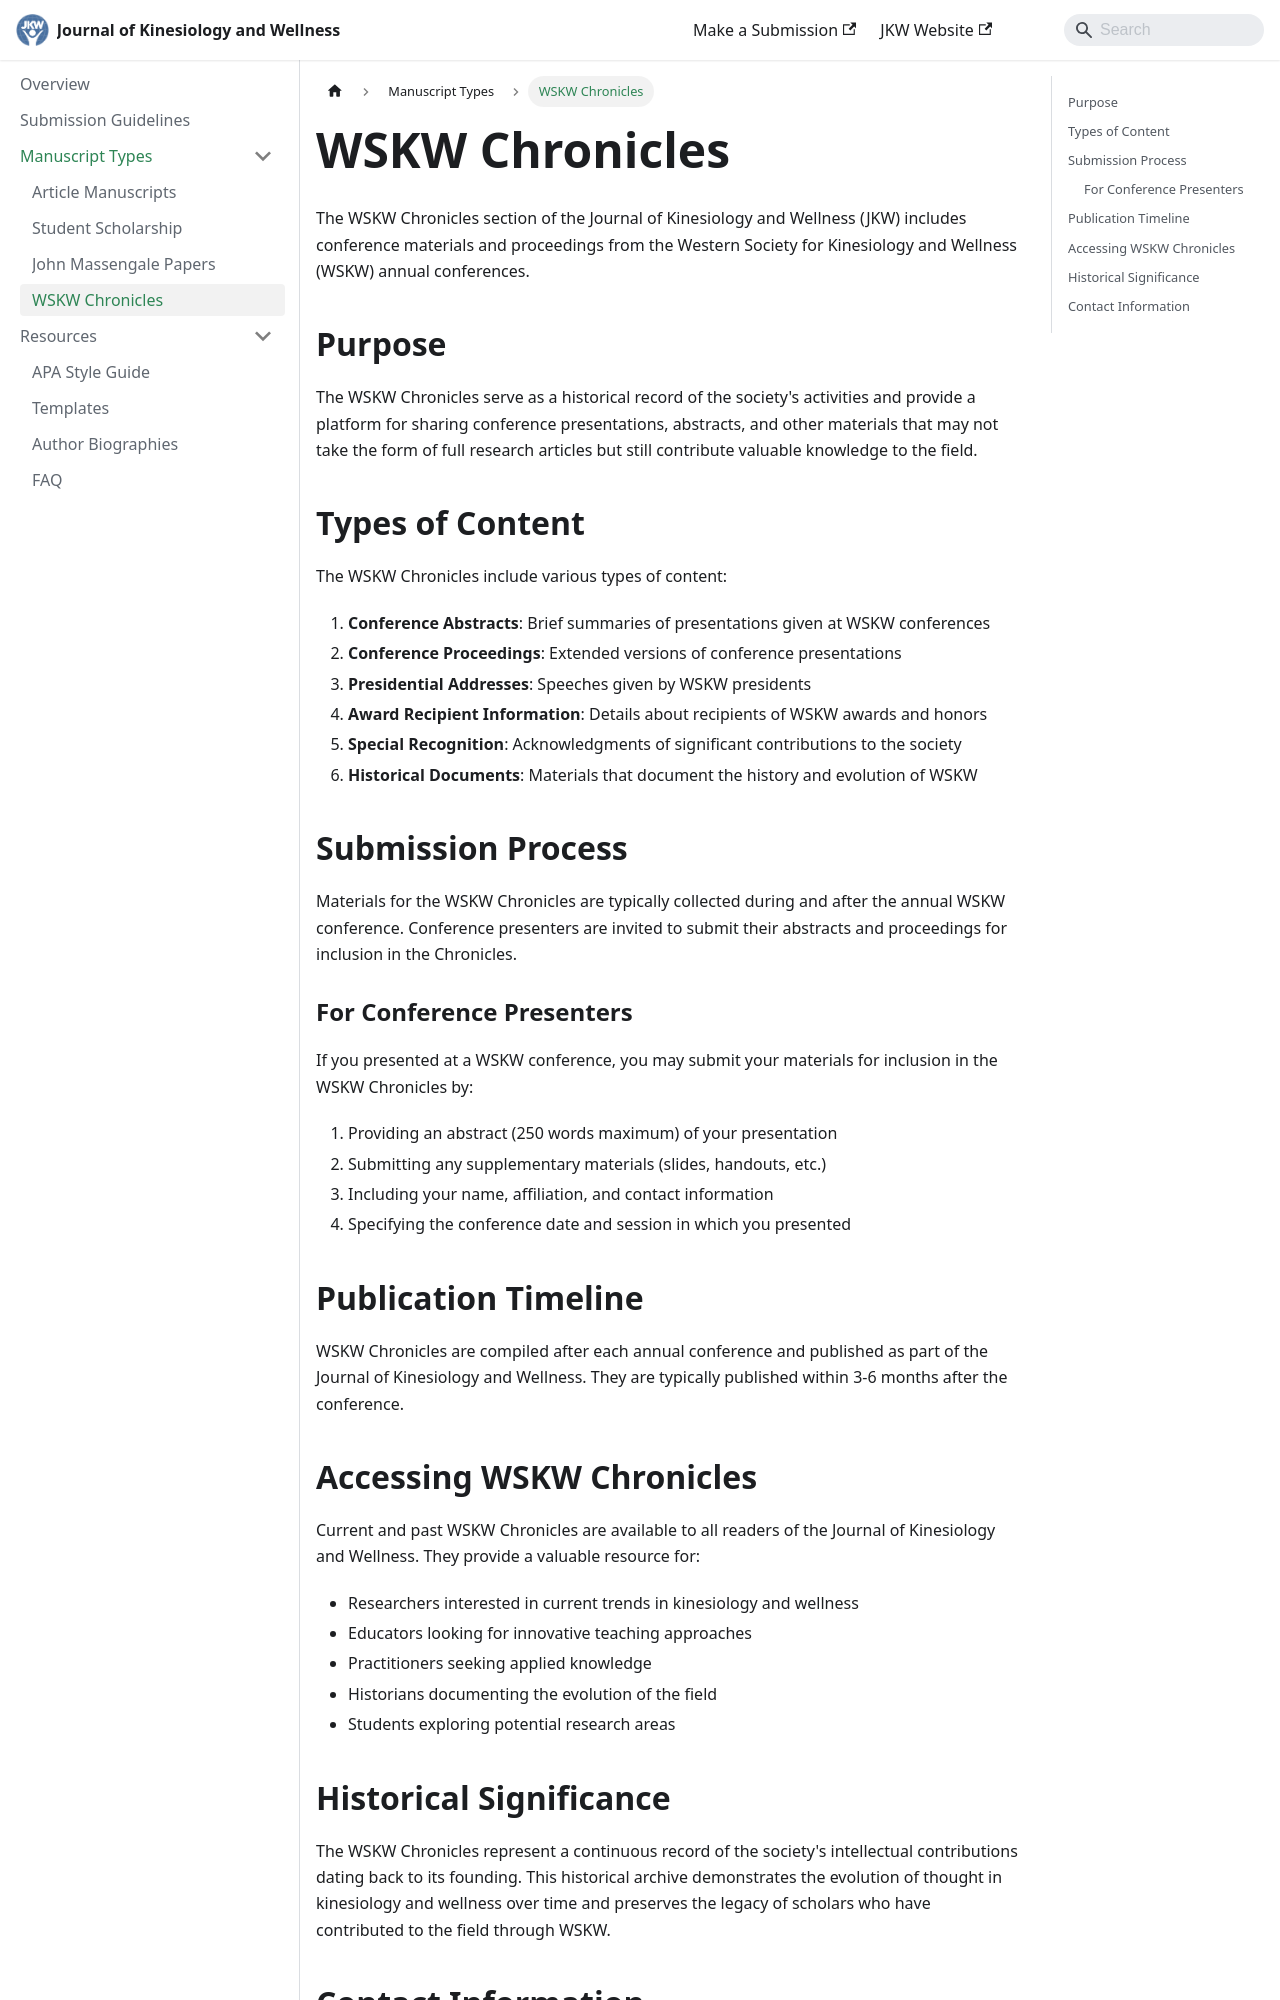

repository: wskwellness/jkw-guide · page: wskw-chronicles/index.html · generator: docusaurus

---
sidebar_position: 6
title: WSKW Chronicles
---

# WSKW Chronicles

The WSKW Chronicles section of the Journal of Kinesiology and Wellness (JKW) includes conference materials and proceedings from the Western Society for Kinesiology and Wellness (WSKW) annual conferences.

## Purpose

The WSKW Chronicles serve as a historical record of the society's activities and provide a platform for sharing conference presentations, abstracts, and other materials that may not take the form of full research articles but still contribute valuable knowledge to the field.

## Types of Content

The WSKW Chronicles include various types of content:

1. **Conference Abstracts**: Brief summaries of presentations given at WSKW conferences
2. **Conference Proceedings**: Extended versions of conference presentations
3. **Presidential Addresses**: Speeches given by WSKW presidents
4. **Award Recipient Information**: Details about recipients of WSKW awards and honors
5. **Special Recognition**: Acknowledgments of significant contributions to the society
6. **Historical Documents**: Materials that document the history and evolution of WSKW

## Submission Process

Materials for the WSKW Chronicles are typically collected during and after the annual WSKW conference. Conference presenters are invited to submit their abstracts and proceedings for inclusion in the Chronicles.

### For Conference Presenters

If you presented at a WSKW conference, you may submit your materials for inclusion in the WSKW Chronicles by:

1. Providing an abstract (250 words maximum) of your presentation
2. Submitting any supplementary materials (slides, handouts, etc.)
3. Including your name, affiliation, and contact information
4. Specifying the conference date and session in which you presented

## Publication Timeline

WSKW Chronicles are compiled after each annual conference and published as part of the Journal of Kinesiology and Wellness. They are typically published within 3-6 months after the conference.
